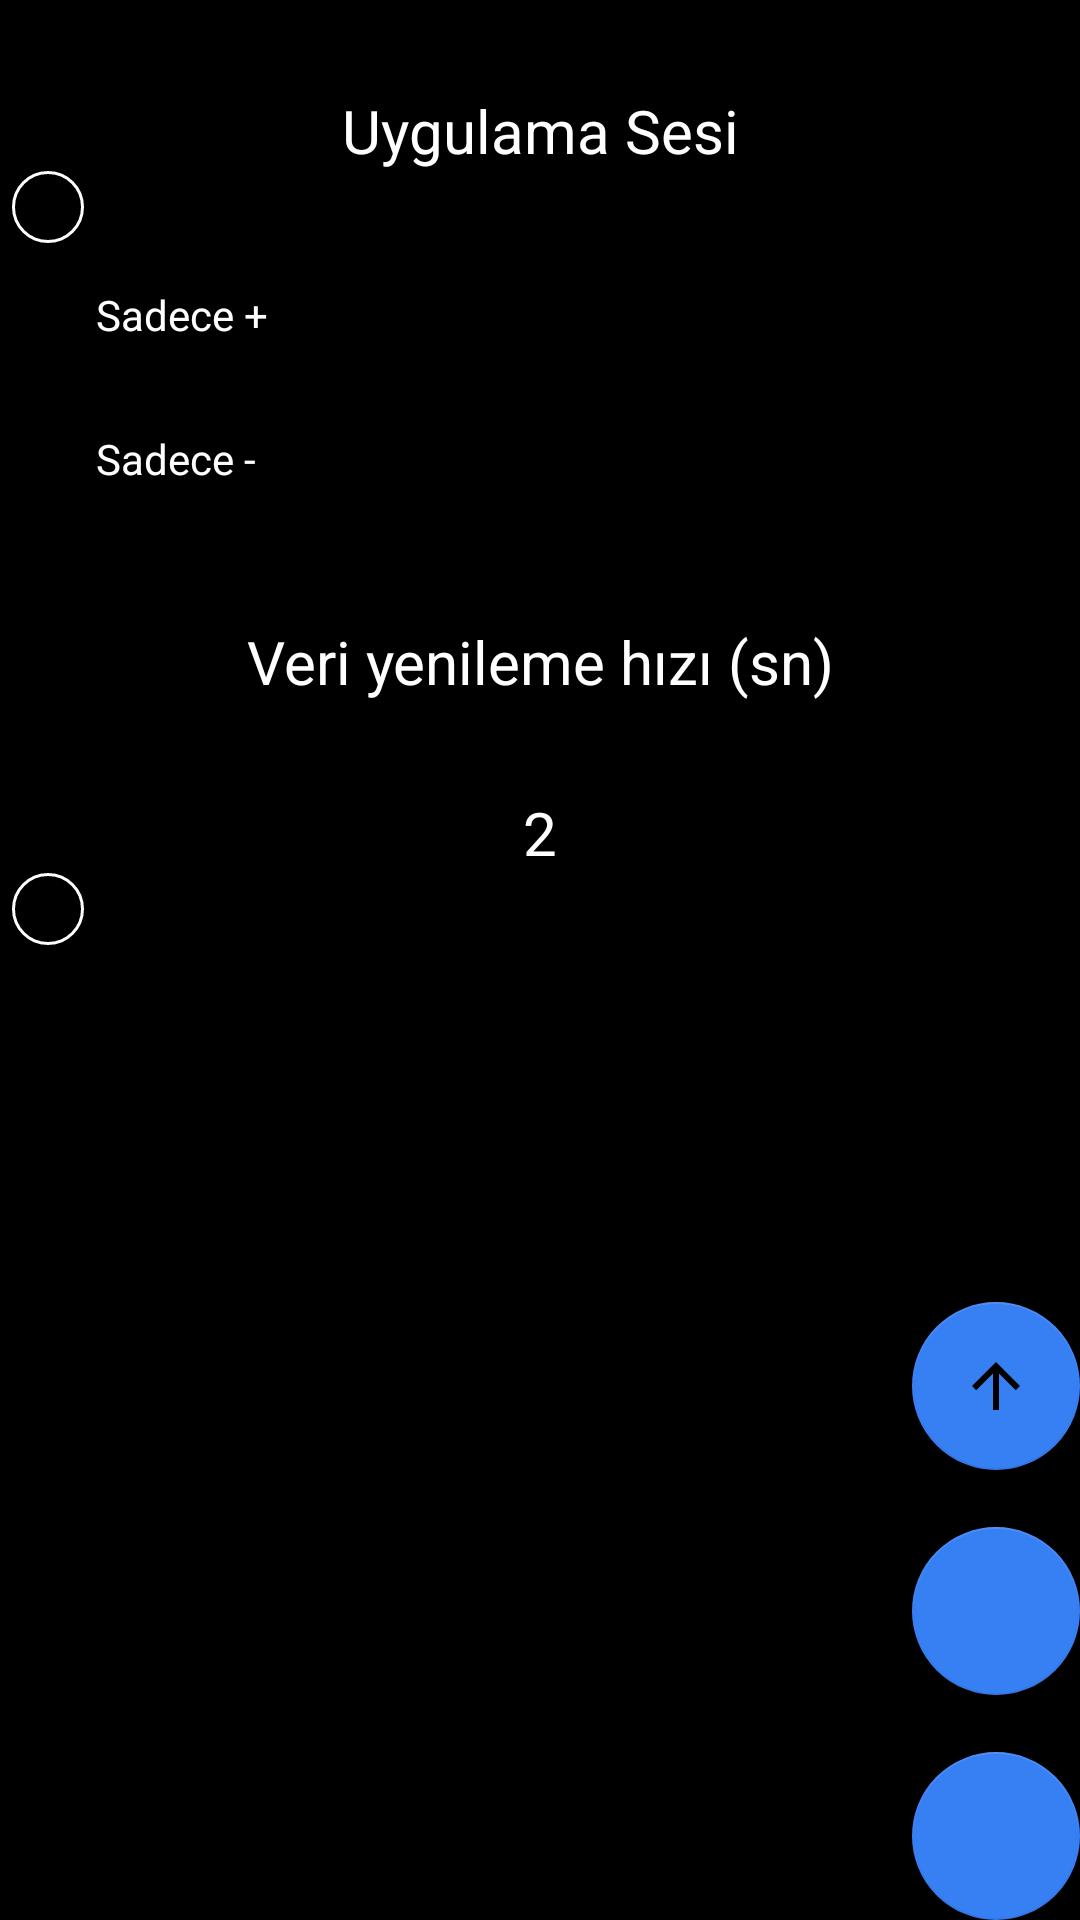

Here is an Android app screen rendered from its layout file. Give the layout XML and the strings, colors and styles it references.
<!-- AndroidManifest.xml: application theme AppTheme -->
<!-- res/layout/sesler.xml -->
<?xml version="1.0" encoding="utf-8"?>
<androidx.constraintlayout.widget.ConstraintLayout xmlns:android="http://schemas.android.com/apk/res/android"
    xmlns:app="http://schemas.android.com/apk/res-auto"
    xmlns:tools="http://schemas.android.com/tools"
    android:layout_width="match_parent"
    android:layout_height="match_parent"
    android:orientation="vertical"

    android:background="@color/black"
    tools:context="com.codinginflow.bigots.Sesler"
    tools:ignore="ExtraText">

    <androidx.core.widget.NestedScrollView
        android:id="@+id/scrollView2"
        android:layout_width="match_parent"
        android:layout_height="match_parent"
        tools:layout_editor_absoluteX="33dp"
        tools:layout_editor_absoluteY="192dp"
        >


        <LinearLayout
            android:layout_width="match_parent"
            android:layout_height="wrap_content"
            android:orientation="vertical">

            <TextView
                android:id="@+id/textView30"
                android:layout_width="match_parent"
                android:layout_height="wrap_content"
                android:layout_marginTop="30dp"
                android:gravity="center"
                android:text="Uygulama Sesi"
                android:textColor="@color/design_default_color_on_primary"
                android:textSize="20dp" />

            <SeekBar
                android:id="@+id/seekBar30"
                android:layout_width="match_parent"
                android:layout_height="wrap_content"
                android:thumb="@drawable/daire0"

                />

            <CheckBox
                android:id="@+id/arti"
                android:layout_width="match_parent"
                android:layout_height="wrap_content"
                android:text="Sadece +"
                android:textColor="@color/white"


                />

            <CheckBox
                android:id="@+id/eksi"
                android:layout_width="match_parent"
                android:layout_height="wrap_content"
                android:text="Sadece -"
                android:textColor="@color/white"


                />


            <TextView
                android:id="@+id/textView31"
                android:layout_width="match_parent"
                android:layout_height="wrap_content"
                android:layout_marginTop="30dp"
                android:gravity="center"
                android:text="Veri yenileme hızı (sn)"
                android:textColor="@color/design_default_color_on_primary"
                android:textSize="20dp" />

            <TextView
                android:id="@+id/saniye"
                android:layout_width="match_parent"
                android:layout_height="wrap_content"
                android:layout_marginTop="30dp"
                android:gravity="center"
                android:text="2"
                android:textColor="@color/design_default_color_on_primary"
                android:textSize="20dp" />

            <SeekBar
                android:id="@+id/seekBar32"
                android:layout_width="match_parent"
                android:layout_height="wrap_content"
                android:thumb="@drawable/daire0"

                />






        </LinearLayout>

    </androidx.core.widget.NestedScrollView>


    <com.google.android.material.floatingactionbutton.FloatingActionButton
        android:id="@+id/floatactiongeri"
        android:layout_width="wrap_content"
        android:layout_height="wrap_content"
        android:elevation="6dp"
        android:stateListAnimator="@null"
        app:backgroundTint="#3780f4"
        app:elevation="6dp"
        app:layout_constraintBottom_toBottomOf="parent"
        app:layout_constraintEnd_toEndOf="@+id/scrollView2"
        tools:ignore="MissingConstraints"
        app:srcCompat="@drawable/home"
        />

    <com.google.android.material.floatingactionbutton.FloatingActionButton
        android:id="@+id/floatactionasagi"

        android:layout_width="wrap_content"
        android:layout_height="wrap_content"
        android:elevation="6dp"
        android:stateListAnimator="@null"
        app:backgroundTint="#3780f4"
        app:elevation="6dp"
        app:layout_constraintBottom_toBottomOf="parent"
        app:layout_constraintEnd_toEndOf="@+id/scrollView2"
        tools:ignore="MissingConstraints"
        android:layout_marginBottom="75dp"
        android:background="@drawable/buttoneffect2"
        app:srcCompat="@drawable/asagi"

        />

    <com.google.android.material.floatingactionbutton.FloatingActionButton
        android:id="@+id/floatactionyukari"
        android:layout_width="wrap_content"
        android:layout_height="wrap_content"
        android:elevation="6dp"
        android:stateListAnimator="@null"
        app:backgroundTint="#3780f4"
        app:elevation="6dp"
        app:layout_constraintBottom_toBottomOf="parent"
        app:layout_constraintEnd_toEndOf="@+id/scrollView2"
        tools:ignore="MissingConstraints"
        android:layout_marginBottom="150dp"
        app:srcCompat="@drawable/yukari"
        android:background="@drawable/buttoneffect1"

        />


</androidx.constraintlayout.widget.ConstraintLayout>
<!-- resources referenced by this layout -->
<resources>
  <color name="black">#000000</color>
  <color name="white">#FFFFFF</color>
  <!-- drawable buttoneffect1 (drawable) -->
  <?xml version="1.0" encoding="utf-8"?>
  <ripple xmlns:android="http://schemas.android.com/apk/res/android"
      xmlns:tools="http://schemas.android.com/tools"
      android:color="#02FF0C"
      tools:targetApi="lollipop">
      <item android:id="@android:id/mask">
          <shape android:shape="rectangle">
              <solid android:color="#0055FF" />
          </shape>
      </item>
      <item android:drawable="?attr/colorPrimary"/>
  </ripple>
  <!-- drawable buttoneffect2 (drawable) -->
  <?xml version="1.0" encoding="utf-8"?>
  <ripple xmlns:android="http://schemas.android.com/apk/res/android"
      xmlns:tools="http://schemas.android.com/tools"
      android:color="#FF0000"
      tools:targetApi="lollipop">
      <item android:id="@android:id/mask">
          <shape android:shape="rectangle">
              <solid android:color="#0055FF" />
          </shape>
      </item>
      <item android:drawable="?attr/colorPrimary"/>
  </ripple>
  <!-- drawable daire0 (drawable) -->
  <?xml version="1.0" encoding="utf-8"?>
  <layer-list xmlns:android="http://schemas.android.com/apk/res/android" >
      <item android:id="@+id/outerRectangle">
  <shape
      android:shape="oval"
      >
  
      <solid
          android:id="@+id/renk"
          android:color="#000000"
  
          />
  
      <stroke android:width="1dp"
          android:color="#FFFFFF"/>
      <size
          android:width="24dp"
          android:height="24dp"/>
  </shape>
      </item>
  </layer-list>
  <!-- drawable yukari (drawable) -->
  <vector android:height="24dp" android:tint="#49FF00"
      android:viewportHeight="24" android:viewportWidth="24"
      android:width="24dp" xmlns:android="http://schemas.android.com/apk/res/android">
      <path android:fillColor="@android:color/white" android:pathData="M4,12l1.41,1.41L11,7.83V20h2V7.83l5.58,5.59L20,12l-8,-8 -8,8z"/>
  </vector>
  <style name="AppTheme" parent="Theme.MaterialComponents.DayNight.NoActionBar">
          <item name="windowActionBar">false</item>
          <item name="windowNoTitle">true</item>
          
          <item name="colorPrimary">@color/purple_500</item>
          <item name="colorPrimaryVariant">@color/purple_700</item>
          <item name="colorOnPrimary">@color/white</item>
          
          <item name="colorSecondary">@color/teal_200</item>
          <item name="colorSecondaryVariant">@color/teal_700</item>
          <item name="colorOnSecondary">@color/black</item>
          
          <item name="android:statusBarColor" tools:targetApi="l">?attr/colorPrimaryVariant</item>
          
      </style>
  <color name="purple_500">#FF6200EE</color>
  <color name="purple_700">#FF3700B3</color>
  <color name="teal_200">#FF03DAC5</color>
  <color name="teal_700">#FF018786</color>
</resources>
